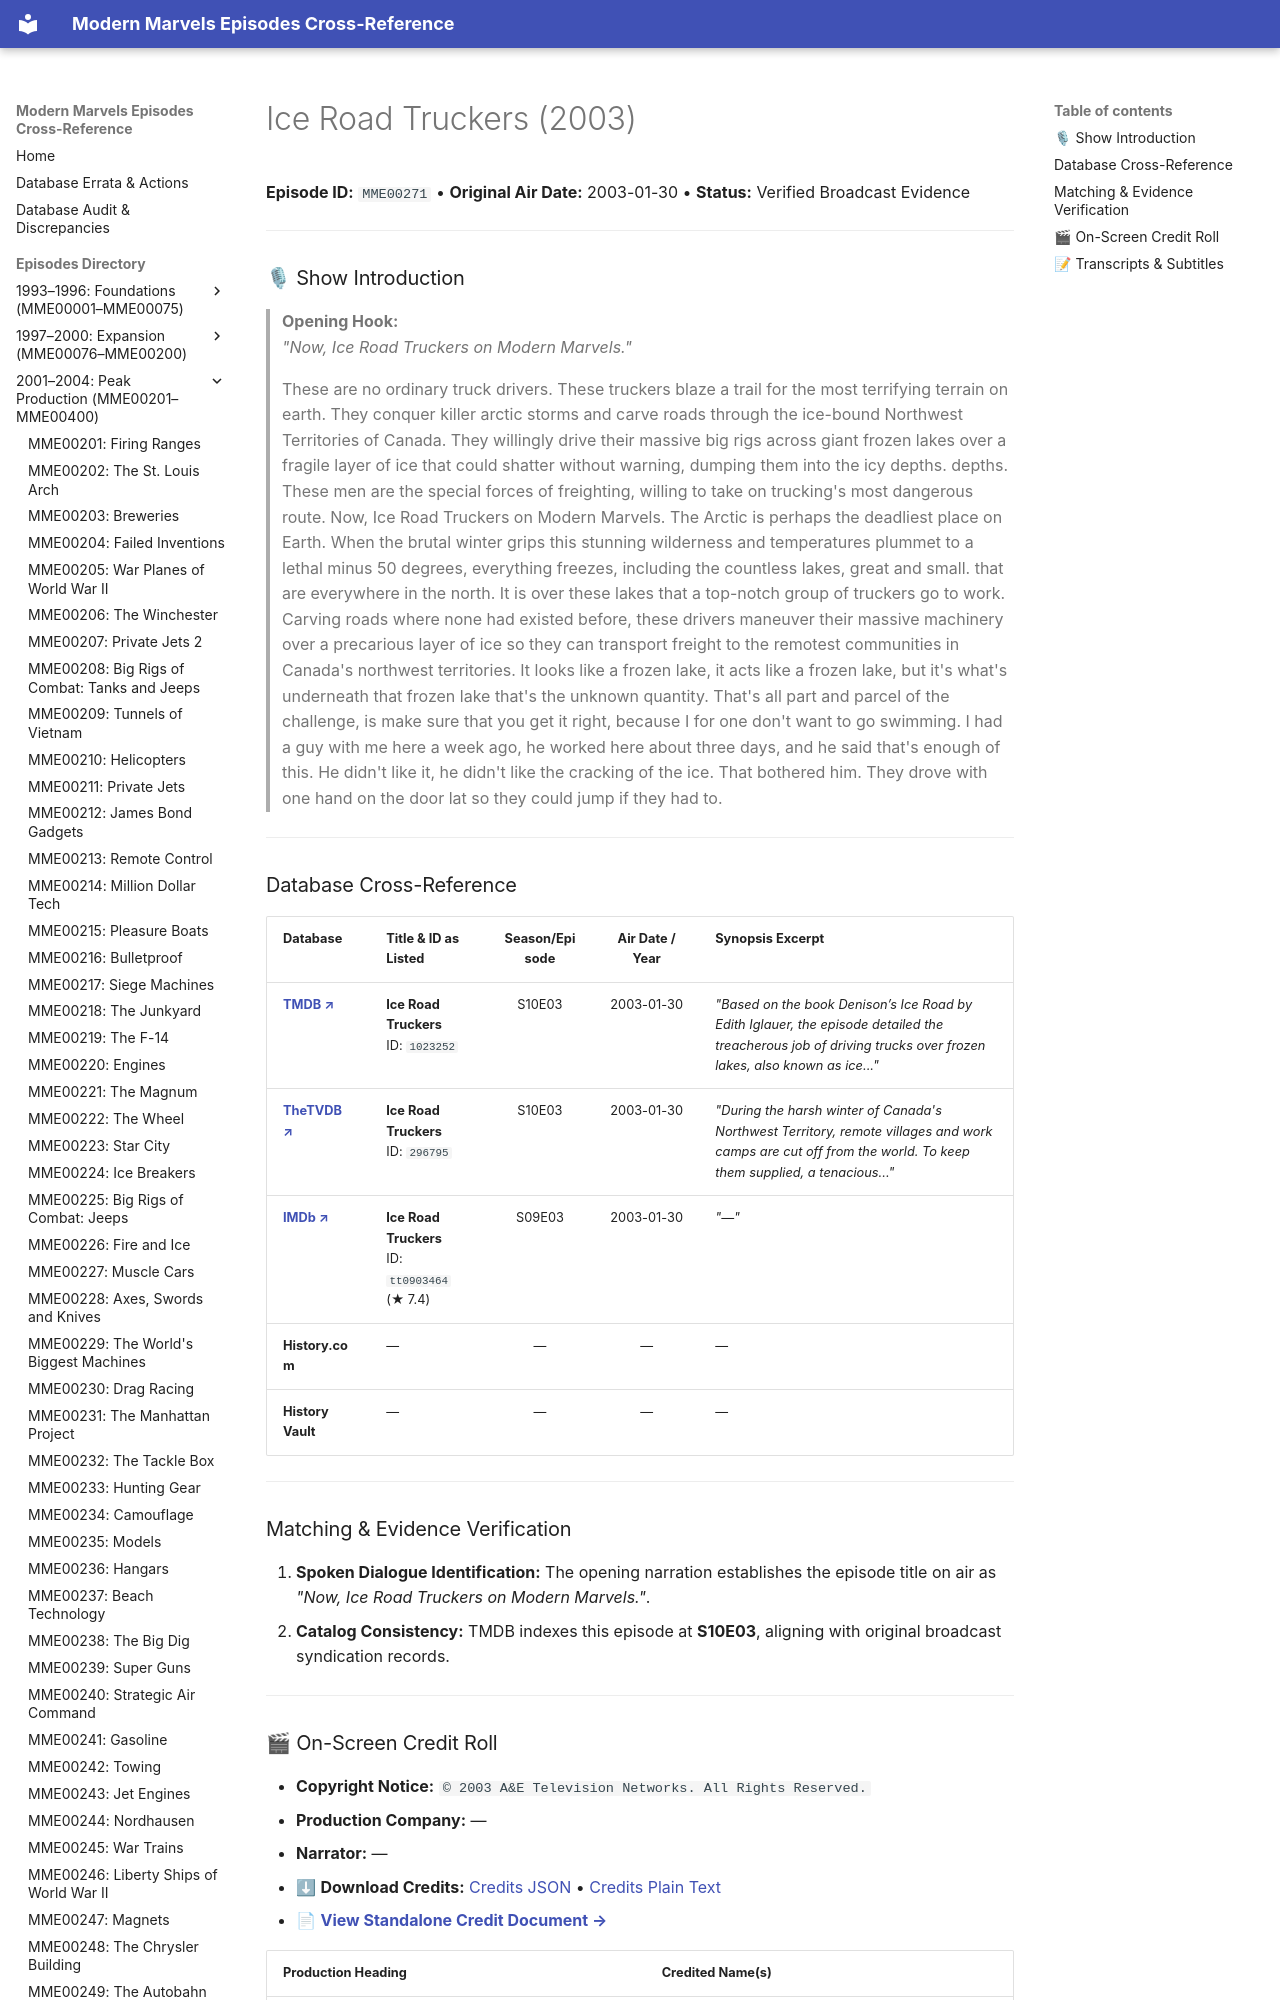

repository: ModernMarvelsFan/ModernMarvels · page: episodes/MME00271/index.html · generator: mkdocs

# Ice Road Truckers (2003)

**Episode ID:** `MME00271` • **Original Air Date:** 2003-01-30 • **Status:** Verified Broadcast Evidence

---

### 🎙 Show Introduction

> **Opening Hook:**  
> *"Now, Ice Road Truckers on Modern Marvels."*
